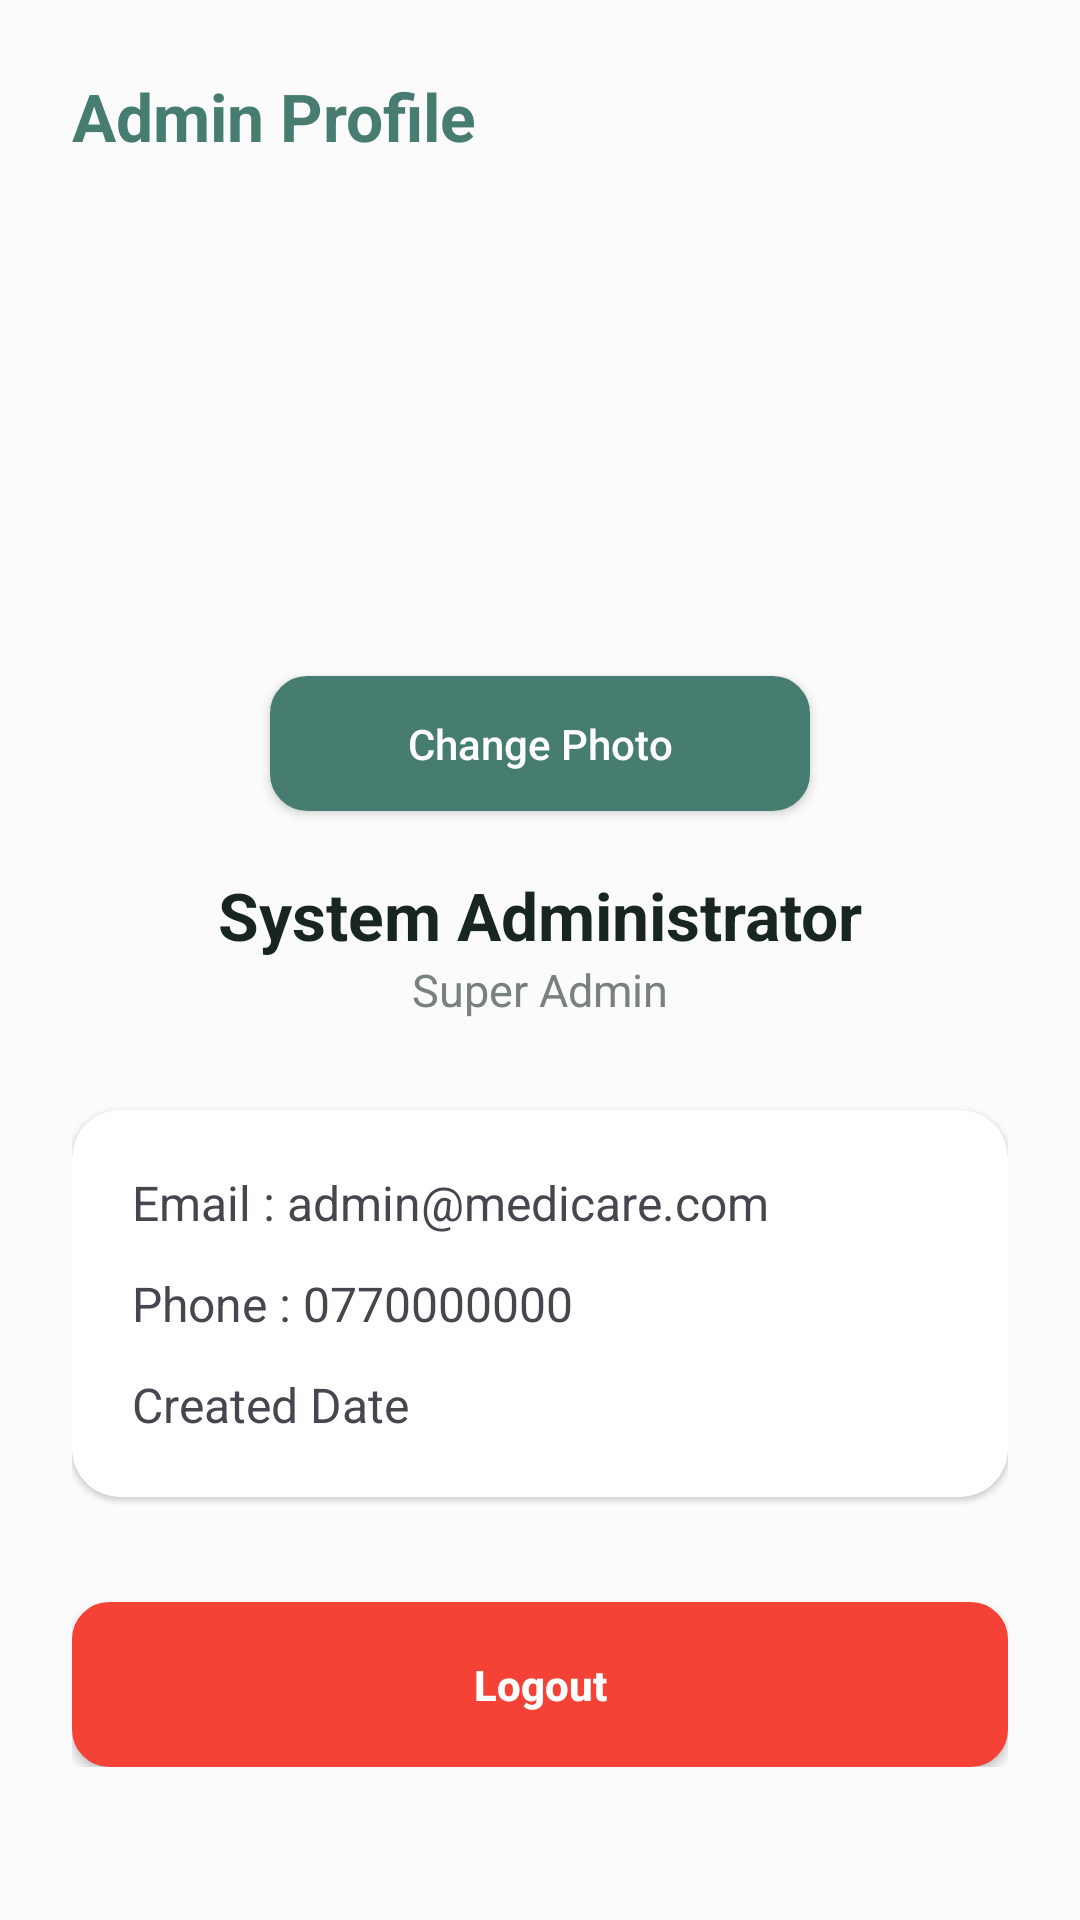

Produce the Android XML layout that renders to this screen, including the resource entries it uses.
<!-- AndroidManifest.xml: application theme Theme.MediCareAppointment -->
<!-- res/layout/activity_admin_profile.xml -->
<?xml version='1.0' encoding='utf-8'?>
<ScrollView xmlns:android="http://schemas.android.com/apk/res/android" xmlns:app="http://schemas.android.com/apk/res-auto" android:layout_width="match_parent" android:layout_height="match_parent" android:background="@color/backgroundColor">


    <LinearLayout android:layout_width="match_parent" android:layout_height="wrap_content" android:orientation="vertical" android:padding="24dp">


        <TextView android:layout_width="wrap_content" android:layout_height="wrap_content" android:text="Admin Profile" android:textColor="@color/primaryBlue" android:textSize="22sp" android:textStyle="bold" />



        <com.google.android.material.imageview.ShapeableImageView android:id="@+id/imgAdminProfile" android:layout_width="130dp" android:layout_height="130dp" android:layout_gravity="center" android:layout_marginTop="30dp" android:src="@drawable/ic_profile" android:scaleType="centerCrop" app:shapeAppearanceOverlay="@style/CircleImage" />
        <Button android:id="@+id/btnChangeProfileImage" android:layout_width="180dp" android:layout_height="45dp" android:layout_gravity="center" android:layout_marginTop="12dp" android:text="Change Photo" android:textAllCaps="false" android:backgroundTint="@color/primaryBlue" android:textColor="@color/white" android:textSize="14sp" android:minHeight="48dp" android:fontFamily="sans-serif-medium" android:background="@drawable/bg_button_primary" />

        <TextView android:id="@+id/txtAdminName" android:layout_width="match_parent" android:layout_height="wrap_content" android:layout_marginTop="20dp" android:gravity="center" android:text="System Administrator" android:textSize="22sp" android:textStyle="bold" android:textColor="@color/textDark" />



        <TextView android:id="@+id/txtAdminRole" android:layout_width="match_parent" android:layout_height="wrap_content" android:gravity="center" android:text="Super Admin" android:textSize="15sp" android:textColor="@color/textGray" />




        <androidx.cardview.widget.CardView android:layout_width="match_parent" android:layout_height="wrap_content" android:elevation="8dp" android:layout_marginTop="30dp" app:cardCornerRadius="16dp" app:cardElevation="1dp" app:cardBackgroundColor="@color/cardColor">


            <LinearLayout android:layout_width="match_parent" android:layout_height="wrap_content" android:orientation="vertical" android:padding="20dp">


                <TextView android:id="@+id/txtAdminEmail" android:layout_width="match_parent" android:layout_height="wrap_content" android:text="Email : admin@medicare.com" android:textSize="16sp" />



                <TextView android:id="@+id/txtAdminPhone" android:layout_width="match_parent" android:layout_height="wrap_content" android:layout_marginTop="12dp" android:text="Phone : 0770000000" android:textSize="16sp" />



                <TextView android:id="@+id/txtAdminCreated" android:layout_width="match_parent" android:layout_height="wrap_content" android:layout_marginTop="12dp" android:text="Created Date" android:textSize="16sp" />


            </LinearLayout>


        </androidx.cardview.widget.CardView>




        <Button android:id="@+id/btnLogout" android:layout_width="match_parent" android:layout_height="55dp" android:layout_marginTop="35dp" android:text="Logout" android:textAllCaps="false" android:textStyle="bold" android:textColor="@color/white" android:backgroundTint="@color/dangerRed" android:textSize="14sp" android:minHeight="48dp" android:fontFamily="sans-serif-medium" android:background="@drawable/bg_button_primary" />


    </LinearLayout>


</ScrollView>
<!-- resources referenced by this layout -->
<resources>
  <color name="backgroundColor">#FAFBFA</color>
  <color name="cardColor">#FFFFFF</color>
  <color name="dangerRed">#F44336</color>
  <color name="primaryBlue">#467D70</color>
  <color name="textDark">#182522</color>
  <color name="textGray">#78817D</color>
  <color name="white">#FFFFFF</color>
  <!-- drawable bg_button_primary (drawable) -->
  <?xml version="1.0" encoding="utf-8"?>
  <shape xmlns:android="http://schemas.android.com/apk/res/android"><solid android:color="#467D70"/><corners android:radius="12dp"/><stroke android:width="1dp" android:color="#EDF0ED"/></shape>
  <style name="CircleImage">
  
          <item name="cornerFamily">rounded</item>
  
          <item name="cornerSize">50%</item>
  
      </style>
  <style name="Theme.MediCareAppointment" parent="Theme.Material3.DayNight.NoActionBar">
          <item name="colorPrimary">@color/primaryBlue</item>
          <item name="colorSecondary">@color/softBlue</item>
          <item name="android:windowBackground">@color/backgroundColor</item>
          <item name="android:statusBarColor">@color/backgroundColor</item>
          <item name="android:navigationBarColor">@color/backgroundColor</item>
          <item name="android:windowLightStatusBar">true</item>
          <item name="android:fontFamily">sans-serif</item>
      </style>
  <color name="softBlue">#EAF2EF</color>
</resources>
